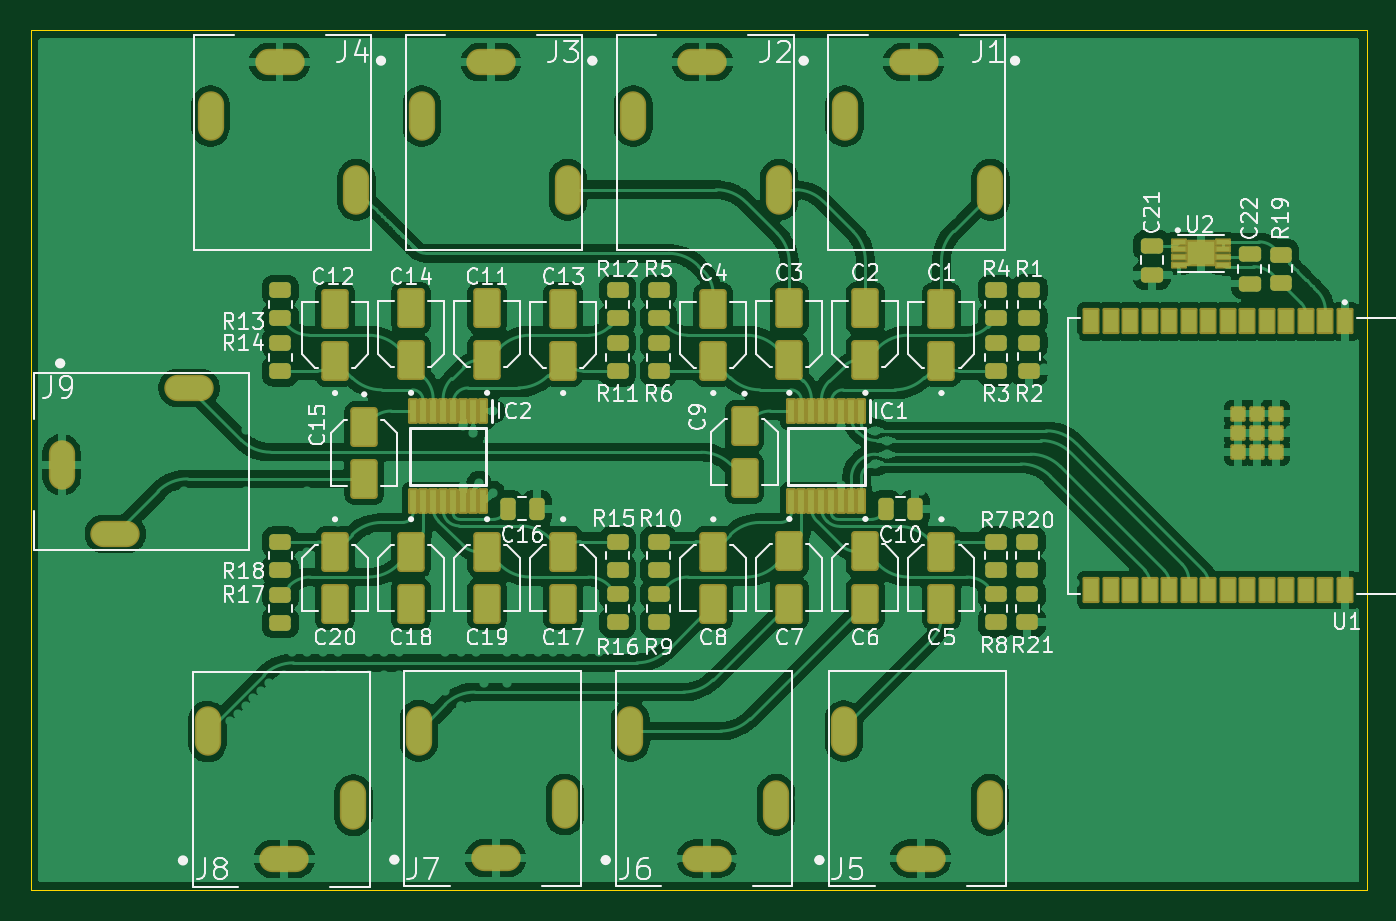
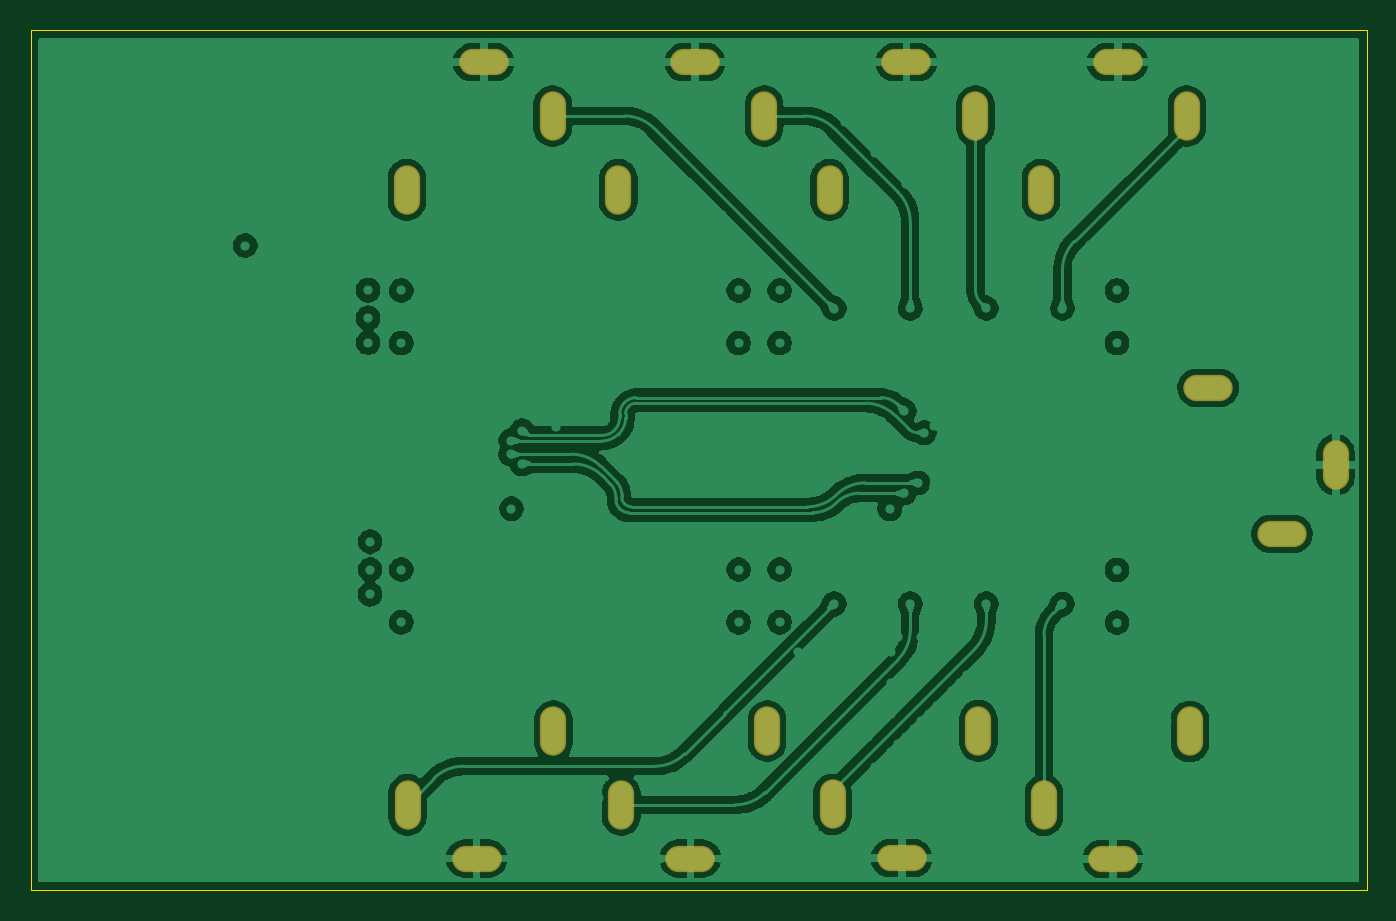
Circuit board: 11 layer files. Board 87.0 x 56.0 mm.
- bottom_copper: PCB-B_Cu.gbr (145412 bytes)
- bottom_mask: PCB-B_Mask.gbr (1416 bytes)
- paste: PCB-B_Paste.gbr (446 bytes)
- bottom_silk: PCB-B_Silkscreen.gbr (447 bytes)
- outline: PCB-Edge_Cuts.gbr (676 bytes)
- top_copper: PCB-F_Cu.gbr (276926 bytes)
- top_mask: PCB-F_Mask.gbr (8240 bytes)
- paste: PCB-F_Paste.gbr (7190 bytes)
- top_silk: PCB-F_Silkscreen.gbr (95366 bytes)
- inner_copper: PCB-In1_Cu.gbr (118081 bytes)
- inner_copper: PCB-In2_Cu.gbr (672195 bytes)

=== bottom_copper: PCB-B_Cu.gbr (145412 bytes, source omitted) ===
=== bottom_mask: PCB-B_Mask.gbr ===
%TF.GenerationSoftware,KiCad,Pcbnew,9.0.7*%
%TF.CreationDate,2026-01-03T19:20:17+01:00*%
%TF.ProjectId,PCB,5043422e-6b69-4636-9164-5f7063625858,rev?*%
%TF.SameCoordinates,Original*%
%TF.FileFunction,Soldermask,Bot*%
%TF.FilePolarity,Negative*%
%FSLAX46Y46*%
G04 Gerber Fmt 4.6, Leading zero omitted, Abs format (unit mm)*
G04 Created by KiCad (PCBNEW 9.0.7) date 2026-01-03 19:20:17*
%MOMM*%
%LPD*%
G01*
G04 APERTURE LIST*
%ADD10O,3.220000X1.712000*%
%ADD11O,1.712000X3.220000*%
G04 APERTURE END LIST*
D10*
%TO.C,J6*%
X123034500Y-106090000D03*
D11*
X127534500Y-102590000D03*
X118034500Y-97790000D03*
%TD*%
D10*
%TO.C,J5*%
X136953000Y-106090000D03*
D11*
X141453000Y-102590000D03*
X131953000Y-97790000D03*
%TD*%
%TO.C,J9*%
X81005000Y-80440500D03*
D10*
X84505000Y-84940500D03*
X89305000Y-75440500D03*
%TD*%
%TO.C,J1*%
X136495500Y-54229000D03*
D11*
X131995500Y-57729000D03*
X141495500Y-62529000D03*
%TD*%
D10*
%TO.C,J3*%
X108965500Y-54229000D03*
D11*
X104465500Y-57729000D03*
X113965500Y-62529000D03*
%TD*%
D10*
%TO.C,J8*%
X95504000Y-106116000D03*
D11*
X100004000Y-102616000D03*
X90504000Y-97816000D03*
%TD*%
D10*
%TO.C,J2*%
X122730500Y-54229000D03*
D11*
X118230500Y-57729000D03*
X127730500Y-62529000D03*
%TD*%
D10*
%TO.C,J4*%
X95200500Y-54229000D03*
D11*
X90700500Y-57729000D03*
X100200500Y-62529000D03*
%TD*%
D10*
%TO.C,J7*%
X109269500Y-106066000D03*
D11*
X113769500Y-102566000D03*
X104269500Y-97766000D03*
%TD*%
M02*

=== paste: PCB-B_Paste.gbr ===
%TF.GenerationSoftware,KiCad,Pcbnew,9.0.7*%
%TF.CreationDate,2026-01-03T19:20:16+01:00*%
%TF.ProjectId,PCB,5043422e-6b69-4636-9164-5f7063625858,rev?*%
%TF.SameCoordinates,Original*%
%TF.FileFunction,Paste,Bot*%
%TF.FilePolarity,Positive*%
%FSLAX46Y46*%
G04 Gerber Fmt 4.6, Leading zero omitted, Abs format (unit mm)*
G04 Created by KiCad (PCBNEW 9.0.7) date 2026-01-03 19:20:16*
%MOMM*%
%LPD*%
G01*
G04 APERTURE LIST*
G04 APERTURE END LIST*
M02*

=== bottom_silk: PCB-B_Silkscreen.gbr ===
%TF.GenerationSoftware,KiCad,Pcbnew,9.0.7*%
%TF.CreationDate,2026-01-03T19:20:16+01:00*%
%TF.ProjectId,PCB,5043422e-6b69-4636-9164-5f7063625858,rev?*%
%TF.SameCoordinates,Original*%
%TF.FileFunction,Legend,Bot*%
%TF.FilePolarity,Positive*%
%FSLAX46Y46*%
G04 Gerber Fmt 4.6, Leading zero omitted, Abs format (unit mm)*
G04 Created by KiCad (PCBNEW 9.0.7) date 2026-01-03 19:20:16*
%MOMM*%
%LPD*%
G01*
G04 APERTURE LIST*
G04 APERTURE END LIST*
M02*

=== outline: PCB-Edge_Cuts.gbr ===
%TF.GenerationSoftware,KiCad,Pcbnew,9.0.7*%
%TF.CreationDate,2026-01-03T19:20:17+01:00*%
%TF.ProjectId,PCB,5043422e-6b69-4636-9164-5f7063625858,rev?*%
%TF.SameCoordinates,Original*%
%TF.FileFunction,Profile,NP*%
%FSLAX46Y46*%
G04 Gerber Fmt 4.6, Leading zero omitted, Abs format (unit mm)*
G04 Created by KiCad (PCBNEW 9.0.7) date 2026-01-03 19:20:17*
%MOMM*%
%LPD*%
G01*
G04 APERTURE LIST*
%TA.AperFunction,Profile*%
%ADD10C,0.050000*%
%TD*%
G04 APERTURE END LIST*
D10*
X78994000Y-108150000D02*
X165989000Y-108150000D01*
X78994000Y-52150000D02*
X165989000Y-52150000D01*
X78994000Y-52150000D02*
X78994000Y-108150000D01*
X165989000Y-52150000D02*
X165989000Y-108150000D01*
M02*

=== top_copper: PCB-F_Cu.gbr (276926 bytes, source omitted) ===
=== top_mask: PCB-F_Mask.gbr (8240 bytes, source omitted) ===
=== paste: PCB-F_Paste.gbr (7190 bytes, source omitted) ===
=== top_silk: PCB-F_Silkscreen.gbr (95366 bytes, source omitted) ===
=== inner_copper: PCB-In1_Cu.gbr (118081 bytes, source omitted) ===
=== inner_copper: PCB-In2_Cu.gbr (672195 bytes, source omitted) ===
